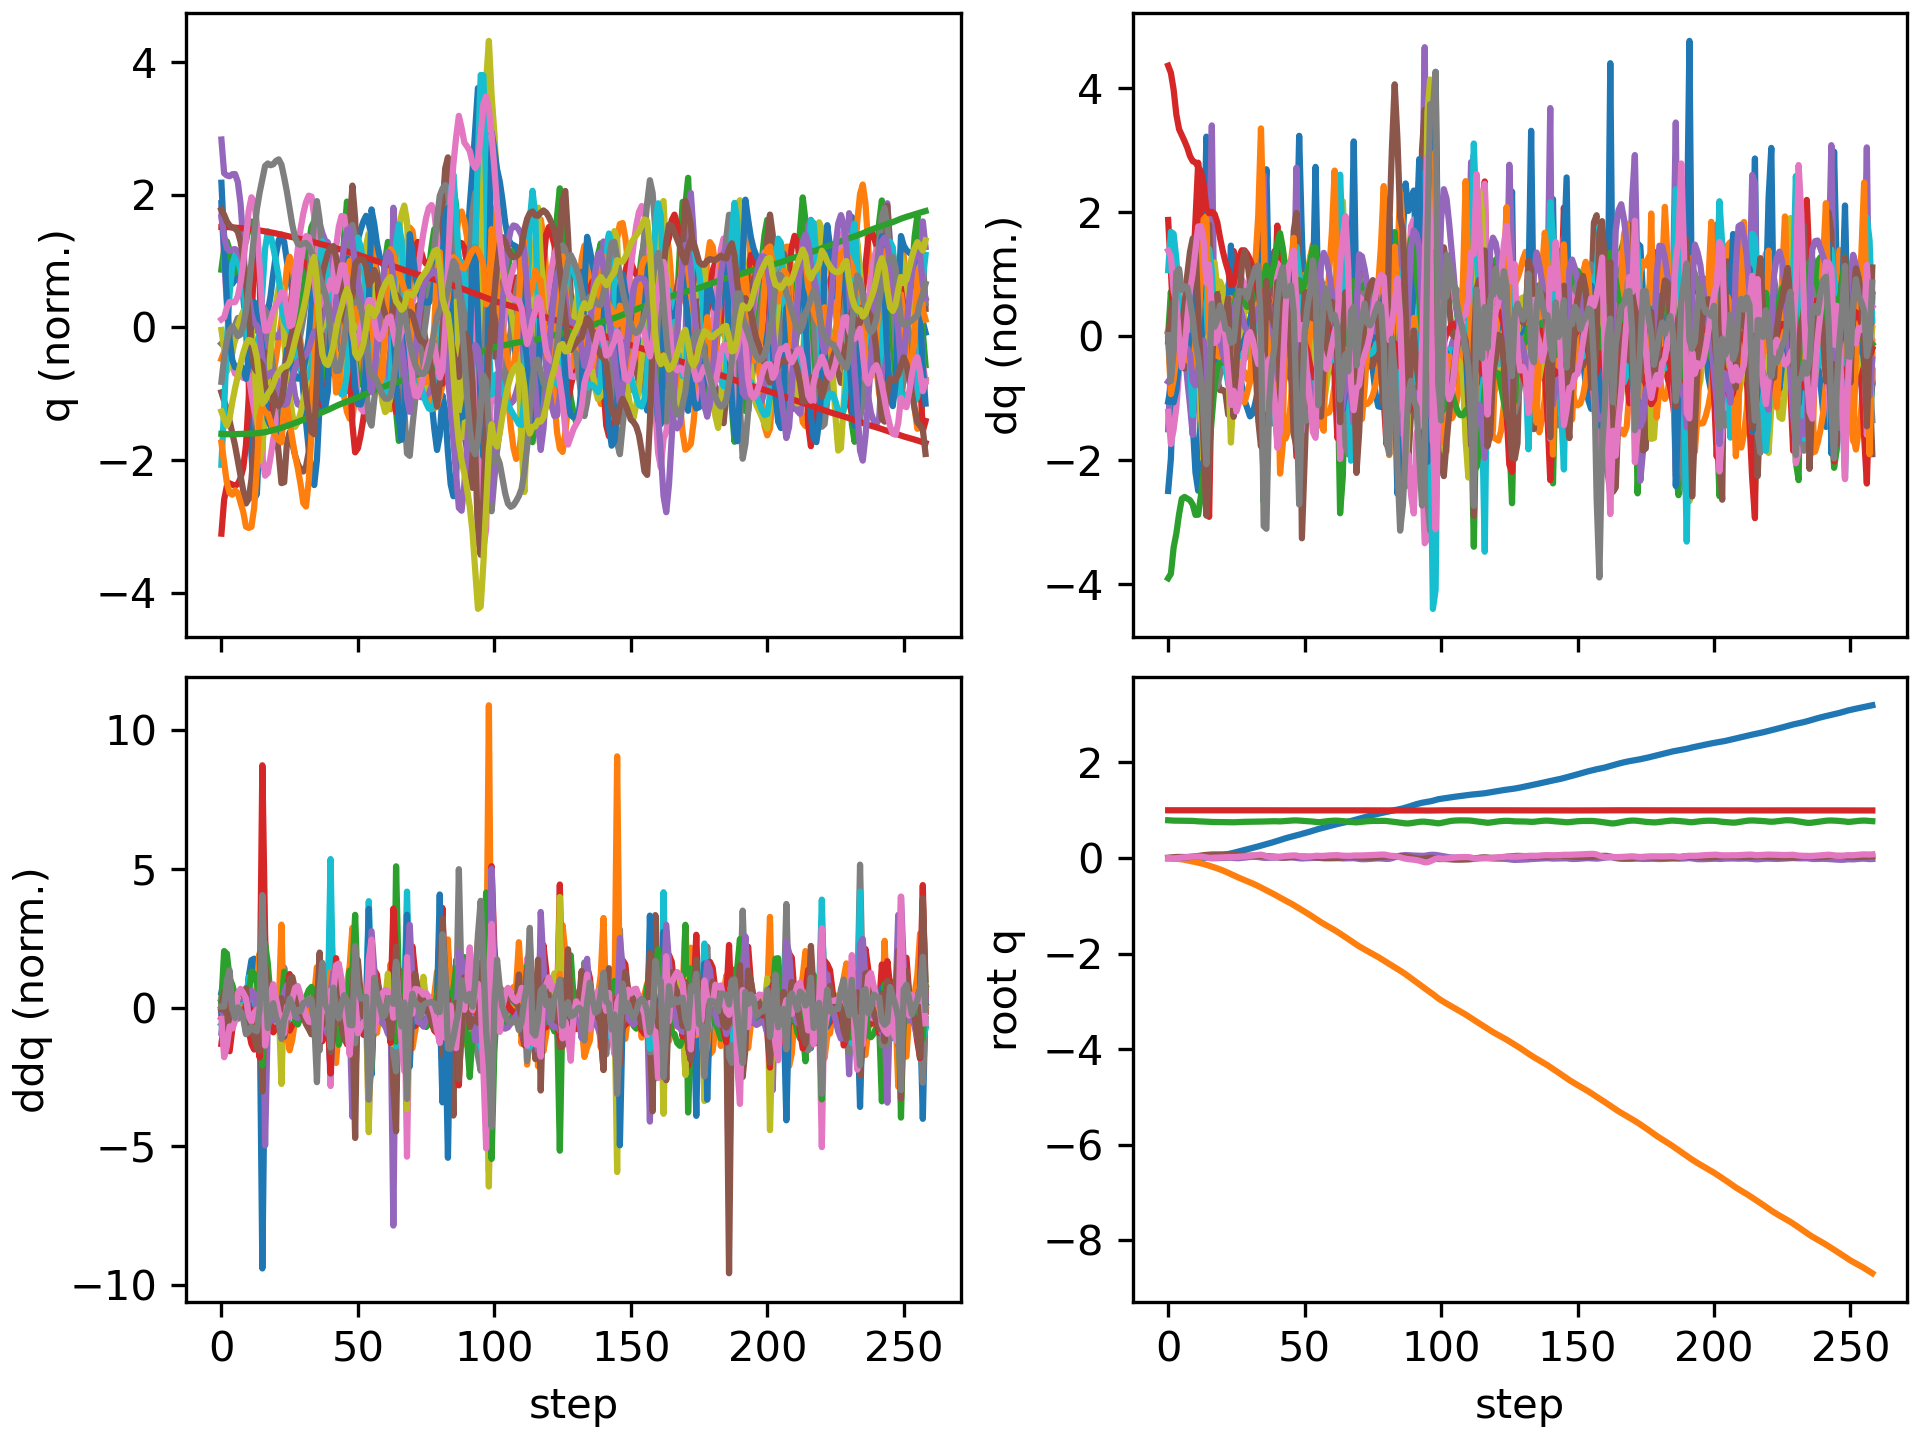

The table this chart was drawn from, first rows:
floating_base_joint_x, floating_base_joint_y, floating_base_joint_z, floating_base_joint_qw, floating_base_joint_qx, floating_base_joint_qy, floating_base_joint_qz, left_hip_pitch_joint_q, left_hip_roll_joint_q, left_hip_yaw_joint_q, left_knee_joint_q, left_ankle_pitch_joint_q, left_ankle_roll_joint_q, right_hip_pitch_joint_q, right_hip_roll_joint_q, right_hip_yaw_joint_q, right_knee_joint_q, right_ankle_pitch_joint_q, right_ankle_roll_joint_q, floating_base_joint_vx, floating_base_joint_vy, floating_base_joint_vz, floating_base_joint_wx, floating_base_joint_wy
-0.002742, -0.0005175, 0.7906, 1, -0.000312, 0.005811, 0.0002941, -0.05776, 0.001211, -0.003193, 0.1258, -0.07622, -1.5206089229173975e-06, -0.05738, 0.002619, 0.002796, 0.1256, -0.07614, -0.0001222, -0.162, -0.04644, -0.2089, -0.05234, 0.675
-0.006355, -0.001962, 0.7863, 0.9999, 0.0003445, 0.01351, -0.003086, -0.1188, 0.01381, 0.02734, 0.2208, -0.1418, -0.00892, -0.1563, -0.003213, -0.02246, 0.3429, -0.188, -0.03145, -0.1475, -0.09009, -0.1915, 0.2235, 0.6312
-0.008614, -0.004729, 0.7836, 0.9998, 0.003318, 0.01887, -0.006057, -0.1517, 0.0161, 0.03794, 0.2587, -0.1462, -0.01682, -0.2545, -0.0178, -0.05346, 0.5831, -0.2989, -0.06222, -0.06274, -0.1913, -0.06686, 0.292, 0.3652
-0.009522, -0.01019, 0.783, 0.9997, 0.005129, 0.0223, -0.00272, -0.1657, 0.01731, 0.02528, 0.266, -0.1476, -0.02949, -0.3311, -0.009101, -0.04331, 0.7771, -0.3941, -0.07791, -0.01712, -0.3422, 0.004973, 0.02146, 0.2648
-0.009172, -0.01803, 0.7834, 0.9997, 0.004979, 0.02342, 0.004578, -0.1689, 0.02411, 0.005765, 0.2624, -0.1437, -0.04173, -0.3762, 0.01465, -0.02837, 0.8892, -0.4422, -0.0805, 0.04565, -0.4305, 0.02136, -0.0785, -0.007372
-0.007666, -0.02708, 0.7835, 0.9997, 0.005042, 0.02195, 0.01078, -0.1643, 0.03434, -0.00797, 0.2591, -0.1434, -0.05426, -0.3923, 0.0425, -0.009076, 0.9224, -0.4592, -0.0738, 0.09509, -0.4663, -0.01258, 0.07539, -0.2365
-0.005683, -0.03684, 0.7829, 0.9996, 0.006899, 0.02038, 0.01625, -0.1616, 0.04883, -0.004701, 0.2639, -0.1586, -0.06965, -0.3938, 0.05822, 0.008399, 0.9037, -0.4567, -0.07785, 0.101, -0.5022, -0.04675, 0.2686, -0.09192
-0.003744, -0.04734, 0.7819, 0.9995, 0.01105, 0.0209, 0.02189, -0.1677, 0.06496, 0.0123, 0.28, -0.2003, -0.08506, -0.395, 0.05659, 0.01923, 0.8639, -0.4551, -0.09257, 0.0958, -0.5419, -0.0597, 0.5228, 0.1488
-0.00193, -0.05876, 0.7805, 0.9992, 0.01735, 0.02381, 0.02674, -0.1831, 0.07778, 0.0306, 0.3089, -0.2723, -0.1005, -0.4006, 0.04614, 0.02806, 0.8126, -0.4617, -0.1071, 0.09047, -0.5929, -0.08526, 0.721, 0.3653
-0.0002787, -0.07107, 0.7777, 0.9988, 0.02464, 0.02844, 0.03066, -0.2165, 0.0851, 0.03764, 0.3726, -0.3836, -0.1134, -0.3928, 0.03668, 0.03491, 0.6799, -0.486, -0.1299, 0.07625, -0.6233, -0.2069, 0.8362, 0.4997
0.0006625, -0.08357, 0.7729, 0.9983, 0.03333, 0.03513, 0.03257, -0.2782, 0.08022, 0.05771, 0.5038, -0.4505, -0.1088, -0.3941, 0.02758, 0.02539, 0.554, -0.4466, -0.1318, 0.04291, -0.6311, -0.226, 0.7886, 0.6805
0.001091, -0.09651, 0.7689, 0.9978, 0.03752, 0.044, 0.03226, -0.3553, 0.05453, 0.06681, 0.7106, -0.5197, -0.08887, -0.4326, 0.03035, 0.008108, 0.5594, -0.3491, -0.1301, 0.0435, -0.6567, -0.1558, 0.2232, 0.8651
0.002507, -0.1099, 0.7668, 0.9975, 0.0362, 0.05295, 0.03009, -0.4056, -0.0003001, 0.04736, 0.8881, -0.5904, -0.0545, -0.4652, 0.03234, -0.03415, 0.5715, -0.3066, -0.1004, 0.1049, -0.6855, -0.05613, -0.3442, 0.8668
0.005525, -0.1243, 0.7663, 0.9974, 0.0291, 0.06086, 0.02461, -0.4002, -0.06456, 0.01357, 0.9436, -0.6643, -0.03298, -0.4883, 0.03026, -0.1079, 0.5843, -0.3339, -0.03891, 0.1841, -0.7625, -0.02288, -0.9668, 0.7506
0.0103, -0.141, 0.7645, 0.9976, 0.01597, 0.06615, 0.0138, -0.3305, -0.09299, -0.01773, 0.8281, -0.7101, -0.0109, -0.5098, 0.04929, -0.175, 0.6245, -0.3758, 0.03973, 0.2637, -0.9105, -0.1681, -1.553, 0.422
0.01573, -0.1594, 0.759, 0.9975, 0.002132, 0.07033, 0.003811, -0.2221, -0.09612, -0.08587, 0.5606, -0.6935, 0.01516, -0.56, 0.08501, -0.1553, 0.7821, -0.4126, 0.05524, 0.2491, -0.9384, -0.3151, -1.171, 0.5662
0.02158, -0.1779, 0.7552, 0.9972, -0.003803, 0.07464, 0.005209, -0.2006, -0.09558, -0.1594, 0.4727, -0.463, 0.04104, -0.5991, 0.07659, -0.1122, 0.9472, -0.5174, 0.04657, 0.3548, -0.9292, -0.09911, -0.2776, 0.2192
0.02982, -0.1967, 0.7548, 0.9971, -0.003717, 0.07544, 0.008179, -0.1998, -0.0775, -0.1813, 0.4858, -0.414, 0.03604, -0.5936, 0.04179, -0.06468, 1.014, -0.5805, 0.04431, 0.4627, -0.9424, 0.02446, 0.2096, -0.04659
0.03986, -0.2161, 0.7557, 0.9971, -0.0006425, 0.07488, 0.009892, -0.1822, -0.05547, -0.1915, 0.4864, -0.4352, 0.01682, -0.5613, -0.005727, -0.02744, 0.9996, -0.5965, 0.03297, 0.5234, -0.9923, 0.03968, 0.3557, -0.0277
0.05054, -0.237, 0.7559, 0.9971, 0.002232, 0.07518, 0.01269, -0.1576, -0.02854, -0.2048, 0.4681, -0.452, -0.008495, -0.5248, -0.04942, 0.006515, 0.9524, -0.605, 0.01923, 0.5329, -1.086, -0.01786, 0.2003, 0.1133
0.0613, -0.2596, 0.7549, 0.997, 0.003975, 0.07627, 0.01597, -0.1365, 0.002794, -0.2244, 0.4518, -0.4609, -0.03531, -0.4946, -0.08463, 0.03941, 0.8981, -0.6135, 0.008544, 0.5361, -1.165, -0.0842, 0.1212, 0.1304
0.07229, -0.2836, 0.7529, 0.9969, 0.005586, 0.07676, 0.01809, -0.1209, 0.03571, -0.2445, 0.4492, -0.4604, -0.06286, -0.467, -0.1181, 0.06071, 0.8367, -0.6176, 0.00365, 0.5566, -1.232, -0.1192, 0.1824, 0.001551
0.08401, -0.3089, 0.7504, 0.9969, 0.008141, 0.07506, 0.01977, -0.1147, 0.06969, -0.2446, 0.4764, -0.4476, -0.09268, -0.4234, -0.1537, 0.06088, 0.7342, -0.5994, 0.0004199, 0.6019, -1.287, -0.1439, 0.3206, -0.2834
0.09664, -0.3355, 0.7485, 0.9972, 0.007934, 0.07096, 0.02051, -0.1227, 0.1164, -0.2079, 0.5455, -0.4276, -0.09174, -0.3806, -0.1776, -0.01016, 0.6738, -0.4773, 0.05971, 0.6638, -1.372, -0.05239, -0.3179, -0.5318
0.1101, -0.363, 0.7488, 0.9976, 0.002334, 0.06639, 0.02093, -0.1438, 0.1636, -0.1795, 0.6511, -0.4381, -0.05185, -0.3415, -0.1425, -0.05672, 0.6534, -0.4173, 0.0555, 0.6968, -1.364, 0.08717, -0.7017, -0.4213
0.1247, -0.3893, 0.7514, 0.9979, -0.00241, 0.06118, 0.02276, -0.1616, 0.1828, -0.1591, 0.7392, -0.4833, -0.04069, -0.2933, -0.09516, -0.08723, 0.6342, -0.4399, 0.03262, 0.7583, -1.273, 0.16, -0.2802, -0.5835
0.1399, -0.414, 0.7544, 0.9981, -0.001966, 0.05576, 0.02712, -0.1781, 0.166, -0.1377, 0.8054, -0.5383, -0.05234, -0.2384, -0.0597, -0.1122, 0.6029, -0.4626, 0.005161, 0.7642, -1.199, 0.1395, 0.2575, -0.5125
0.155, -0.4375, 0.7567, 0.9981, 0.002869, 0.05179, 0.03225, -0.1982, 0.125, -0.1152, 0.8505, -0.576, -0.06455, -0.1863, -0.03335, -0.1287, 0.5667, -0.4775, -0.02006, 0.7471, -1.162, 0.09456, 0.5996, -0.3239
0.1698, -0.4607, 0.7581, 0.998, 0.009857, 0.04979, 0.03705, -0.2231, 0.07608, -0.09123, 0.875, -0.5912, -0.07305, -0.1387, -0.005808, -0.1222, 0.5246, -0.4856, -0.04028, 0.727, -1.162, 0.04059, 0.7268, -0.1244
0.1842, -0.4842, 0.7587, 0.9978, 0.01684, 0.0495, 0.04141, -0.2529, 0.03117, -0.06307, 0.8834, -0.5938, -0.07883, -0.09888, 0.02337, -0.1099, 0.4868, -0.4834, -0.06407, 0.7151, -1.185, 0.01737, 0.6385, 0.008596
0.1985, -0.5083, 0.759, 0.9974, 0.02243, 0.04995, 0.0463, -0.2865, -0.006164, -0.0324, 0.8836, -0.5898, -0.08079, -0.06707, 0.05717, -0.09308, 0.4602, -0.4666, -0.09352, 0.717, -1.219, 0.01395, 0.4533, 0.03888
0.213, -0.5332, 0.7597, 0.9971, 0.02546, 0.05009, 0.05219, -0.3209, -0.03358, 0.001487, 0.8772, -0.5848, -0.07555, -0.04417, 0.09662, -0.07531, 0.4515, -0.4351, -0.09875, 0.7373, -1.27, 0.045, 0.1274, -0.02359
0.2281, -0.5593, 0.761, 0.9967, 0.02512, 0.04915, 0.05903, -0.3514, -0.05181, 0.03395, 0.8586, -0.5753, -0.06085, -0.03093, 0.1436, -0.05676, 0.4641, -0.3894, -0.05857, 0.7704, -1.335, 0.08359, -0.2528, -0.1364
0.2437, -0.5869, 0.7632, 0.9965, 0.02055, 0.04711, 0.06649, -0.3761, -0.05896, 0.05895, 0.821, -0.552, -0.03136, -0.03273, 0.2017, -0.03786, 0.5021, -0.3166, 0.0128, 0.8024, -1.425, 0.1225, -0.7293, -0.2126
0.2593, -0.6161, 0.765, 0.9964, 0.01243, 0.04551, 0.07008, -0.3902, -0.05225, 0.06743, 0.7487, -0.479, 0.0336, -0.0735, 0.2674, -0.02324, 0.5969, -0.2179, 0.1324, 0.7824, -1.497, 0.05107, -0.9561, -0.1116
0.2751, -0.6453, 0.7648, 0.9973, 0.005045, 0.04354, 0.05921, -0.3625, -0.04704, -0.01959, 0.5973, -0.3161, 0.08086, -0.1414, 0.3119, 0.01387, 0.7477, -0.3624, 0.2129, 0.8049, -1.443, -0.06783, -0.6464, -0.2245
0.2916, -0.6733, 0.7656, 0.9985, 0.003702, 0.03942, 0.0382, -0.3, -0.008798, -0.08202, 0.4888, -0.2395, 0.04482, -0.2075, 0.2711, 0.006278, 0.8859, -0.4528, 0.1913, 0.8492, -1.369, 0.1695, 0.4683, -0.5608
0.3077, -0.702, 0.7685, 0.999, 0.006405, 0.03665, 0.02616, -0.2667, 0.02806, -0.1123, 0.4836, -0.2586, 0.0436, -0.2696, 0.1943, 0.006215, 0.9767, -0.5275, 0.2079, 0.784, -1.485, 0.1396, 0.164, -0.1725
0.3239, -0.7321, 0.7708, 0.9991, 0.007811, 0.03397, 0.02234, -0.2506, 0.06014, -0.1593, 0.5105, -0.2723, 0.06872, -0.3032, 0.1113, 0.0141, 0.9567, -0.5543, 0.2013, 0.8272, -1.527, 0.07835, 0.1634, -0.3221
0.341, -0.7633, 0.7711, 0.9993, 0.00866, 0.02961, 0.02125, -0.2399, 0.1053, -0.1596, 0.5547, -0.2762, 0.1091, -0.3007, 0.02234, 0.01854, 0.8264, -0.5163, 0.2003, 0.858, -1.584, -0.05574, 0.07225, -0.4896
0.3591, -0.7946, 0.7684, 0.9994, 0.01194, 0.02196, 0.02485, -0.2455, 0.141, -0.1231, 0.6721, -0.3075, 0.0985, -0.2403, -0.06215, 0.02373, 0.5537, -0.3589, 0.2039, 0.9233, -1.565, -0.1966, 0.4608, -0.8673
0.3779, -0.8277, 0.7674, 0.9994, 0.0103, 0.01398, 0.0297, -0.2414, 0.1583, -0.1098, 0.7522, -0.3452, 0.06746, -0.1895, -0.04589, -0.004074, 0.4881, -0.3659, 0.1561, 0.9539, -1.687, 0.07701, -0.5603, -0.7265
0.3964, -0.8598, 0.7707, 0.9992, 0.008364, 0.009248, 0.0371, -0.2412, 0.1295, -0.1071, 0.8119, -0.4038, 0.04841, -0.1359, 0.001772, -0.03841, 0.4521, -0.3597, 0.0772, 0.9061, -1.535, 0.2226, 0.1046, -0.2524
0.4138, -0.8896, 0.7754, 0.999, 0.01212, 0.009359, 0.04288, -0.2455, 0.06271, -0.07027, 0.8423, -0.454, 0.04486, -0.0943, 0.03476, -0.0594, 0.416, -0.3518, 0.08898, 0.8375, -1.46, 0.2313, 0.5627, 0.2144
0.4299, -0.9191, 0.78, 0.9987, 0.0165, 0.01348, 0.0473, -0.2554, -0.00995, -0.0129, 0.8321, -0.4833, 0.04642, -0.07221, 0.06901, -0.06001, 0.3932, -0.3296, 0.1312, 0.7821, -1.499, 0.2202, 0.329, 0.5467
0.4452, -0.9502, 0.7844, 0.9983, 0.01641, 0.01931, 0.0522, -0.2712, -0.06628, 0.04601, 0.7946, -0.497, 0.05345, -0.07318, 0.1185, -0.04383, 0.399, -0.2791, 0.1742, 0.7561, -1.599, 0.2169, -0.2611, 0.5977
0.4596, -0.9835, 0.7878, 0.9981, 0.0104, 0.02595, 0.05556, -0.2867, -0.09275, 0.09575, 0.7233, -0.4704, 0.1038, -0.1179, 0.1851, -0.02309, 0.4736, -0.2051, 0.2304, 0.7118, -1.727, 0.1211, -0.851, 0.6758
0.4742, -1.018, 0.7881, 0.9982, 0.001773, 0.03038, 0.05211, -0.2713, -0.1049, 0.0655, 0.5912, -0.3103, 0.1691, -0.2014, 0.2444, -0.002715, 0.6574, -0.344, 0.2803, 0.7639, -1.757, -0.06251, -0.9569, 0.2556
0.49, -1.052, 0.7852, 0.9988, -0.004927, 0.03088, 0.03872, -0.2031, -0.1031, -0.03238, 0.4294, -0.1866, 0.2109, -0.2904, 0.2602, 0.01033, 0.8281, -0.4222, 0.2217, 0.8023, -1.693, -0.2107, -0.3907, -0.01827
0.5055, -1.087, 0.78, 0.9991, -0.008395, 0.03125, 0.02657, -0.1388, -0.06794, -0.1317, 0.3522, -0.2571, 0.1776, -0.3807, 0.2304, 0.009851, 0.9521, -0.5034, 0.2025, 0.765, -1.726, -0.2465, -0.09802, 0.09362
0.5209, -1.121, 0.7764, 0.9992, -0.006612, 0.03168, 0.02439, -0.1202, -0.02146, -0.1647, 0.3634, -0.3124, 0.08874, -0.4384, 0.1552, 0.005245, 0.9902, -0.5444, 0.1912, 0.7898, -1.72, -0.1563, 0.3586, -0.06944
0.5372, -1.156, 0.7732, 0.9992, -0.002805, 0.02977, 0.02663, -0.1095, 0.02401, -0.1701, 0.3986, -0.3488, 0.05559, -0.4623, 0.06859, 0.02099, 0.9562, -0.546, 0.1811, 0.8296, -1.771, -0.1702, 0.3747, -0.3146
0.5541, -1.193, 0.7691, 0.9992, 0.0004417, 0.02575, 0.03084, -0.1003, 0.07712, -0.1513, 0.445, -0.3757, 0.05475, -0.469, -0.01108, 0.0639, 0.8959, -0.5222, 0.1802, 0.8596, -1.855, -0.2354, 0.2319, -0.4951
0.5718, -1.23, 0.7637, 0.9991, 0.002461, 0.01936, 0.03781, -0.09412, 0.1426, -0.103, 0.5048, -0.3963, 0.08253, -0.4488, -0.08327, 0.1174, 0.784, -0.4579, 0.1901, 0.9058, -1.929, -0.3212, 0.1467, -0.7426
0.5903, -1.269, 0.7562, 0.9988, 0.005668, 0.01103, 0.04743, -0.1019, 0.1937, -0.06211, 0.6134, -0.4019, 0.1033, -0.3772, -0.1617, 0.1339, 0.5348, -0.3227, 0.1767, 0.9077, -1.9, -0.4084, 0.3782, -0.7893
0.6069, -1.307, 0.7513, 0.9989, 0.005641, 0.007865, 0.04676, -0.1175, 0.2018, -0.08098, 0.7069, -0.4086, 0.09789, -0.3709, -0.1754, 0.06258, 0.487, -0.09068, 0.1881, 0.7586, -1.885, -0.03027, -0.4494, 0.09039
0.622, -1.343, 0.7549, 0.999, -0.0006749, 0.007684, 0.0434, -0.1352, 0.1814, -0.1042, 0.7596, -0.461, 0.07468, -0.3746, -0.1186, 0.01841, 0.5318, -0.1248, 0.1444, 0.768, -1.775, 0.3228, -0.7002, -0.1075
0.6372, -1.377, 0.762, 0.9989, -0.005322, 0.006102, 0.0457, -0.1565, 0.1365, -0.09624, 0.8072, -0.5208, 0.06958, -0.3441, -0.06658, -0.03001, 0.5298, -0.1704, 0.0875, 0.7626, -1.673, 0.3717, -0.2609, -0.1861
0.6525, -1.41, 0.7692, 0.9987, -0.006408, 0.003804, 0.05055, -0.1739, 0.07952, -0.06562, 0.8333, -0.5576, 0.07811, -0.3013, -0.02347, -0.06845, 0.5048, -0.2008, 0.07968, 0.7665, -1.636, 0.3409, -0.00226, -0.2506
0.6678, -1.443, 0.7755, 0.9985, -0.005155, 0.00165, 0.05493, -0.1844, 0.02245, -0.02716, 0.8305, -0.5729, 0.07548, -0.2553, 0.01699, -0.0945, 0.467, -0.2172, 0.1099, 0.7562, -1.619, 0.2829, 0.2127, -0.1757
... 199 more rows
